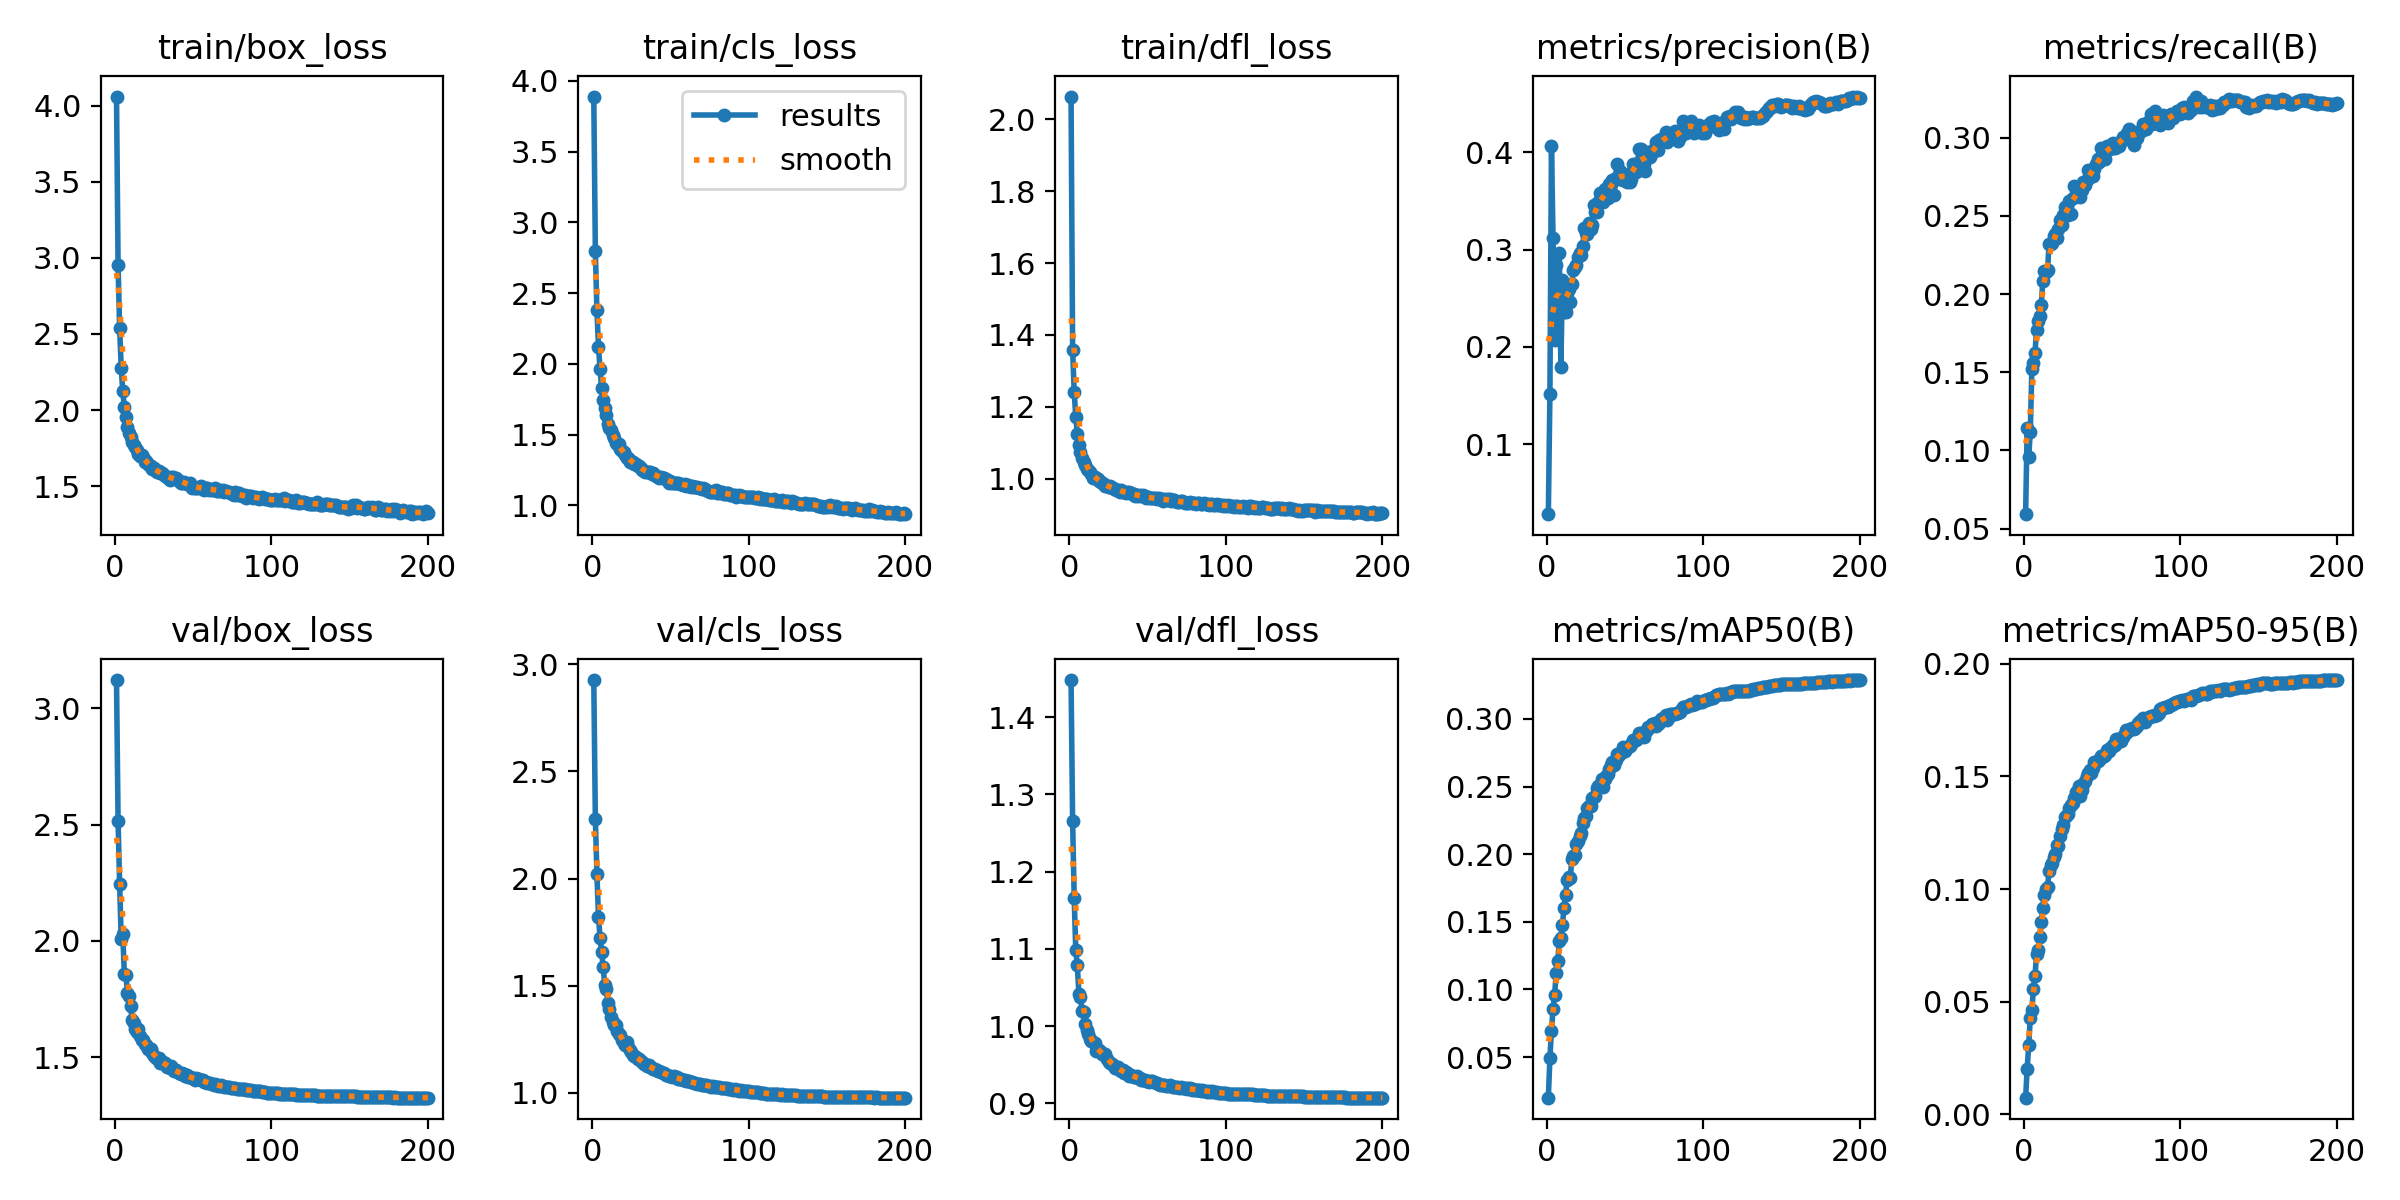

Values plotted in this chart, from the file beside it:
epoch, train/box_loss, train/cls_loss, train/dfl_loss, metrics/precision(B), metrics/recall(B), metrics/mAP50(B), metrics/mAP50-95(B), val/box_loss, val/cls_loss, val/dfl_loss, lr/pg0, lr/pg1, lr/pg2
1, 4.059, 3.889, 2.063, 0.02829, 0.05929, 0.02004, 0.00746, 3.12, 2.927, 1.448, 0.07007, 0.003325, 0.003325
2, 2.952, 2.801, 1.359, 0.1513, 0.1144, 0.04916, 0.02034, 2.514, 2.279, 1.265, 0.04004, 0.006626, 0.006626
3, 2.538, 2.38, 1.242, 0.4063, 0.09611, 0.06967, 0.03104, 2.244, 2.023, 1.166, 0.009975, 0.009893, 0.009893
4, 2.279, 2.121, 1.172, 0.3121, 0.112, 0.08557, 0.04272, 2.01, 1.822, 1.098, 0.009851, 0.009851, 0.009851
5, 2.123, 1.963, 1.125, 0.2069, 0.1523, 0.09576, 0.0463, 2.029, 1.725, 1.079, 0.009802, 0.009802, 0.009802
6, 2.021, 1.83, 1.093, 0.284, 0.1561, 0.1119, 0.05573, 1.86, 1.66, 1.042, 0.009753, 0.009753, 0.009753
7, 1.955, 1.745, 1.074, 0.2541, 0.1626, 0.121, 0.06146, 1.852, 1.586, 1.038, 0.009703, 0.009703, 0.009703
8, 1.888, 1.686, 1.057, 0.2963, 0.1767, 0.136, 0.07119, 1.778, 1.504, 1.02, 0.009654, 0.009654, 0.009654
9, 1.849, 1.636, 1.046, 0.1795, 0.183, 0.1381, 0.0728, 1.763, 1.487, 1.018, 0.009604, 0.009604, 0.009604
10, 1.821, 1.576, 1.038, 0.2685, 0.1857, 0.1475, 0.0787, 1.719, 1.419, 1.003, 0.009555, 0.009555, 0.009555
11, 1.79, 1.546, 1.027, 0.2363, 0.1933, 0.1604, 0.08539, 1.659, 1.392, 0.9943, 0.009505, 0.009505, 0.009505
12, 1.772, 1.536, 1.024, 0.2358, 0.2084, 0.17, 0.09159, 1.648, 1.352, 0.9896, 0.009456, 0.009456, 0.009456
13, 1.756, 1.498, 1.018, 0.2556, 0.2149, 0.1807, 0.09759, 1.622, 1.332, 0.9831, 0.009406, 0.009406, 0.009406
14, 1.737, 1.476, 1.014, 0.2593, 0.2144, 0.1833, 0.1, 1.609, 1.318, 0.9802, 0.009357, 0.009357, 0.009357
15, 1.71, 1.441, 1.003, 0.2461, 0.2152, 0.1823, 0.1009, 1.624, 1.316, 0.9797, 0.009307, 0.009307, 0.009307
16, 1.699, 1.435, 1.004, 0.2645, 0.232, 0.1963, 0.108, 1.59, 1.287, 0.9781, 0.009258, 0.009258, 0.009258
17, 1.705, 1.437, 1.002, 0.2792, 0.2317, 0.1988, 0.1107, 1.575, 1.273, 0.9672, 0.009208, 0.009208, 0.009208
18, 1.69, 1.4, 0.9991, 0.2817, 0.2329, 0.1994, 0.1118, 1.572, 1.269, 0.9688, 0.009158, 0.009158, 0.009158
19, 1.659, 1.384, 0.9936, 0.2838, 0.2373, 0.2076, 0.1141, 1.557, 1.246, 0.9684, 0.009109, 0.009109, 0.009109
20, 1.668, 1.376, 0.9907, 0.2925, 0.2385, 0.2097, 0.1154, 1.553, 1.233, 0.9661, 0.009059, 0.009059, 0.009059
21, 1.645, 1.356, 0.9874, 0.2962, 0.2356, 0.2134, 0.1197, 1.538, 1.225, 0.9637, 0.00901, 0.00901, 0.00901
22, 1.639, 1.337, 0.9847, 0.2946, 0.2417, 0.2155, 0.1192, 1.538, 1.235, 0.9628, 0.00896, 0.00896, 0.00896
23, 1.634, 1.338, 0.9806, 0.3034, 0.2475, 0.2231, 0.1234, 1.536, 1.214, 0.9634, 0.008911, 0.008911, 0.008911
24, 1.614, 1.305, 0.9792, 0.3218, 0.2444, 0.2269, 0.1268, 1.518, 1.2, 0.9573, 0.008861, 0.008861, 0.008861
25, 1.619, 1.311, 0.9765, 0.3172, 0.2503, 0.228, 0.1282, 1.507, 1.192, 0.9539, 0.008812, 0.008812, 0.008812
26, 1.599, 1.304, 0.9795, 0.3163, 0.2557, 0.2344, 0.1321, 1.496, 1.174, 0.9523, 0.008762, 0.008762, 0.008762
27, 1.596, 1.292, 0.9741, 0.3269, 0.2539, 0.2358, 0.1323, 1.496, 1.171, 0.9513, 0.008713, 0.008713, 0.008713
28, 1.599, 1.293, 0.9755, 0.3213, 0.2504, 0.2354, 0.1333, 1.495, 1.168, 0.95, 0.008663, 0.008663, 0.008663
29, 1.584, 1.279, 0.9716, 0.3253, 0.2594, 0.2415, 0.1359, 1.478, 1.159, 0.9452, 0.008614, 0.008614, 0.008614
30, 1.587, 1.278, 0.9694, 0.3461, 0.2515, 0.2425, 0.1373, 1.475, 1.158, 0.946, 0.008564, 0.008564, 0.008564
31, 1.58, 1.263, 0.9689, 0.3386, 0.2612, 0.2433, 0.1382, 1.481, 1.15, 0.9475, 0.008515, 0.008515, 0.008515
32, 1.563, 1.251, 0.9642, 0.3389, 0.2688, 0.2486, 0.1405, 1.475, 1.146, 0.9429, 0.008466, 0.008466, 0.008466
33, 1.559, 1.244, 0.9679, 0.3491, 0.2636, 0.2504, 0.143, 1.459, 1.135, 0.9412, 0.008416, 0.008416, 0.008416
34, 1.555, 1.237, 0.9644, 0.3578, 0.2643, 0.2514, 0.1431, 1.464, 1.133, 0.9427, 0.008367, 0.008367, 0.008367
35, 1.543, 1.233, 0.9621, 0.3544, 0.2651, 0.2554, 0.1458, 1.452, 1.127, 0.9392, 0.008317, 0.008317, 0.008317
36, 1.561, 1.238, 0.9603, 0.3486, 0.2622, 0.2494, 0.1411, 1.462, 1.129, 0.9411, 0.008268, 0.008268, 0.008268
37, 1.557, 1.233, 0.9641, 0.3623, 0.2666, 0.2557, 0.1438, 1.448, 1.121, 0.9387, 0.008218, 0.008218, 0.008218
38, 1.552, 1.223, 0.9618, 0.3559, 0.2714, 0.2579, 0.1465, 1.443, 1.116, 0.9358, 0.008169, 0.008169, 0.008169
39, 1.553, 1.228, 0.9613, 0.353, 0.2697, 0.2594, 0.1482, 1.444, 1.112, 0.937, 0.008119, 0.008119, 0.008119
40, 1.539, 1.214, 0.9568, 0.3669, 0.273, 0.2632, 0.1501, 1.435, 1.109, 0.9348, 0.00807, 0.00807, 0.00807
41, 1.533, 1.21, 0.9576, 0.3679, 0.2795, 0.2662, 0.1516, 1.432, 1.106, 0.9336, 0.00802, 0.00802, 0.00802
42, 1.521, 1.197, 0.9529, 0.3717, 0.2751, 0.2679, 0.1529, 1.427, 1.1, 0.9341, 0.007971, 0.007971, 0.007971
43, 1.522, 1.196, 0.9546, 0.3559, 0.2771, 0.2659, 0.1516, 1.433, 1.102, 0.9355, 0.007921, 0.007921, 0.007921
44, 1.53, 1.201, 0.9522, 0.3735, 0.2758, 0.2696, 0.1535, 1.427, 1.099, 0.9332, 0.007872, 0.007872, 0.007872
45, 1.518, 1.194, 0.9555, 0.3876, 0.2801, 0.2739, 0.1564, 1.422, 1.094, 0.9324, 0.007822, 0.007822, 0.007822
46, 1.513, 1.192, 0.9513, 0.3722, 0.283, 0.2736, 0.1564, 1.423, 1.092, 0.9303, 0.007772, 0.007772, 0.007772
47, 1.517, 1.187, 0.9535, 0.3805, 0.2861, 0.275, 0.1568, 1.415, 1.084, 0.9298, 0.007723, 0.007723, 0.007723
48, 1.52, 1.18, 0.9516, 0.3777, 0.2846, 0.2758, 0.1574, 1.415, 1.083, 0.9295, 0.007673, 0.007673, 0.007673
49, 1.49, 1.16, 0.9468, 0.3711, 0.2934, 0.2789, 0.159, 1.411, 1.079, 0.9291, 0.007624, 0.007624, 0.007624
50, 1.496, 1.173, 0.9485, 0.3764, 0.2889, 0.2762, 0.1584, 1.411, 1.08, 0.9288, 0.007574, 0.007574, 0.007574
51, 1.489, 1.156, 0.9461, 0.3698, 0.2896, 0.2789, 0.1591, 1.403, 1.076, 0.9273, 0.007525, 0.007525, 0.007525
52, 1.49, 1.16, 0.9469, 0.3775, 0.2862, 0.2792, 0.1594, 1.412, 1.077, 0.9287, 0.007476, 0.007476, 0.007476
53, 1.49, 1.16, 0.947, 0.3695, 0.295, 0.2802, 0.1617, 1.405, 1.075, 0.9289, 0.007426, 0.007426, 0.007426
54, 1.495, 1.16, 0.9452, 0.3726, 0.2934, 0.2814, 0.1615, 1.406, 1.073, 0.9282, 0.007377, 0.007377, 0.007377
55, 1.498, 1.159, 0.946, 0.3874, 0.2926, 0.2846, 0.1627, 1.402, 1.063, 0.9259, 0.007327, 0.007327, 0.007327
56, 1.483, 1.148, 0.9446, 0.3822, 0.2958, 0.2847, 0.1628, 1.401, 1.064, 0.9263, 0.007278, 0.007278, 0.007278
57, 1.476, 1.149, 0.946, 0.3797, 0.2963, 0.2845, 0.1641, 1.396, 1.062, 0.9251, 0.007228, 0.007228, 0.007228
58, 1.49, 1.147, 0.9441, 0.3892, 0.2931, 0.2859, 0.1639, 1.393, 1.06, 0.9243, 0.007178, 0.007178, 0.007178
59, 1.486, 1.149, 0.9447, 0.4032, 0.2943, 0.2897, 0.1664, 1.39, 1.06, 0.9241, 0.007129, 0.007129, 0.007129
60, 1.475, 1.139, 0.9392, 0.4028, 0.2965, 0.2899, 0.1666, 1.391, 1.055, 0.9238, 0.007079, 0.007079, 0.007079
... 140 more rows
